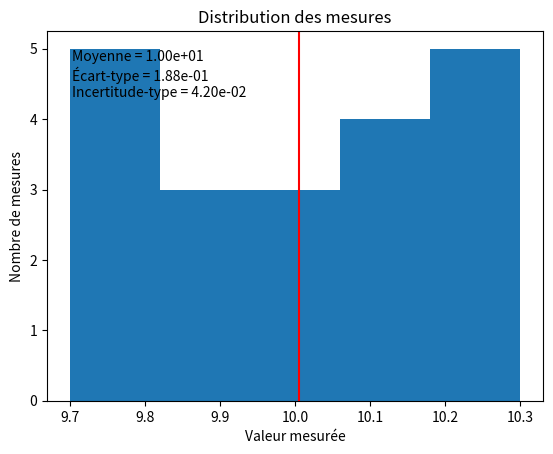

Python code for this plot:
import numpy as np
import matplotlib.pyplot as plt

# Paramètres
valeurs = np.array([
    9.8, 10.2, 10.1, 9.9, 10.0,
    10.3, 9.7, 10.1, 9.8, 10.2,
    10.0, 9.9, 10.1, 10.2, 9.8,
    10.0, 9.7, 10.3, 10.1, 9.9
]) # Valeurs mesurées
n = 3 # Nombre de chiffres significatifs dans les résultats

# Calcul statistique
moyenne = np.mean(valeurs)
ecarttype = np.std(valeurs, ddof=1)
incertitudetype = ecarttype/np.sqrt(len(valeurs))

# Affichage
print(f"Statistiques sur les {len(valeurs)} valeurs :")
print(f"La moyenne est de {moyenne:.{n-1}e}.")
print(f"L'écart-type est de {ecarttype:.{n-1}e}.")
print(f"L'incertitude-type est de {incertitudetype:.{n-1}e}.")

# Plot
plt.hist(valeurs, bins=5) # Histogramme
plt.xlabel("Valeur mesurée")
plt.ylabel("Nombre de mesures")
plt.title("Distribution des mesures")
plt.axvline(moyenne, color="red", label="Moyenne") # Ligne verticale de la moyenne
plt.text(
    0.05, 0.95, # Position dans le cadre (entre 0 et 1)
    f"Moyenne = {moyenne:.{n-1}e}\n"
    f"Écart-type = {ecarttype:.{n-1}e}\n"
    f"Incertitude-type = {incertitudetype:.{n-1}e}",
    transform=plt.gca().transAxes, # Transformer les coordonnées en coordonnées entre 0 et 1
    verticalalignment="top"
)
plt.show()
